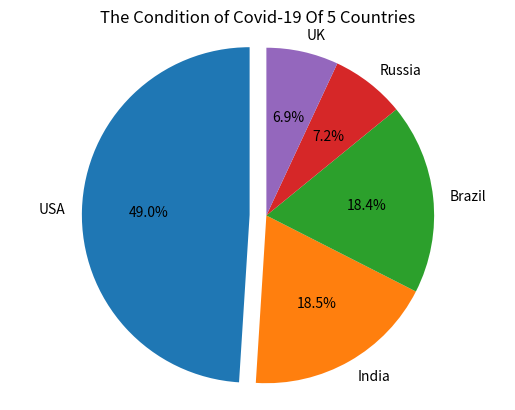

Reproduce this figure in Python.
import matplotlib.pyplot as plt          # import matplotlib to make a pie chart
labels = "USA", "India", "Brazil", "Russia", "UK"           # label the pie of the pie chart
size = [29862124, 11285561, 11205972, 4360823, 4234924]           # input the data of each pie of the pie chart
explode = (0.1, 0, 0, 0, 0)       # define the position of each pie of the pie chart
plt.pie(size, explode=explode, labels=labels, autopct="%1.1f%%", shadow=False, startangle=90)
plt.axis("equal")    # make a the pie chart is a circle
plt.title("The Condition of Covid-19 Of 5 Countries")
plt.show()        # show the pie chart
exit()         # end the program
